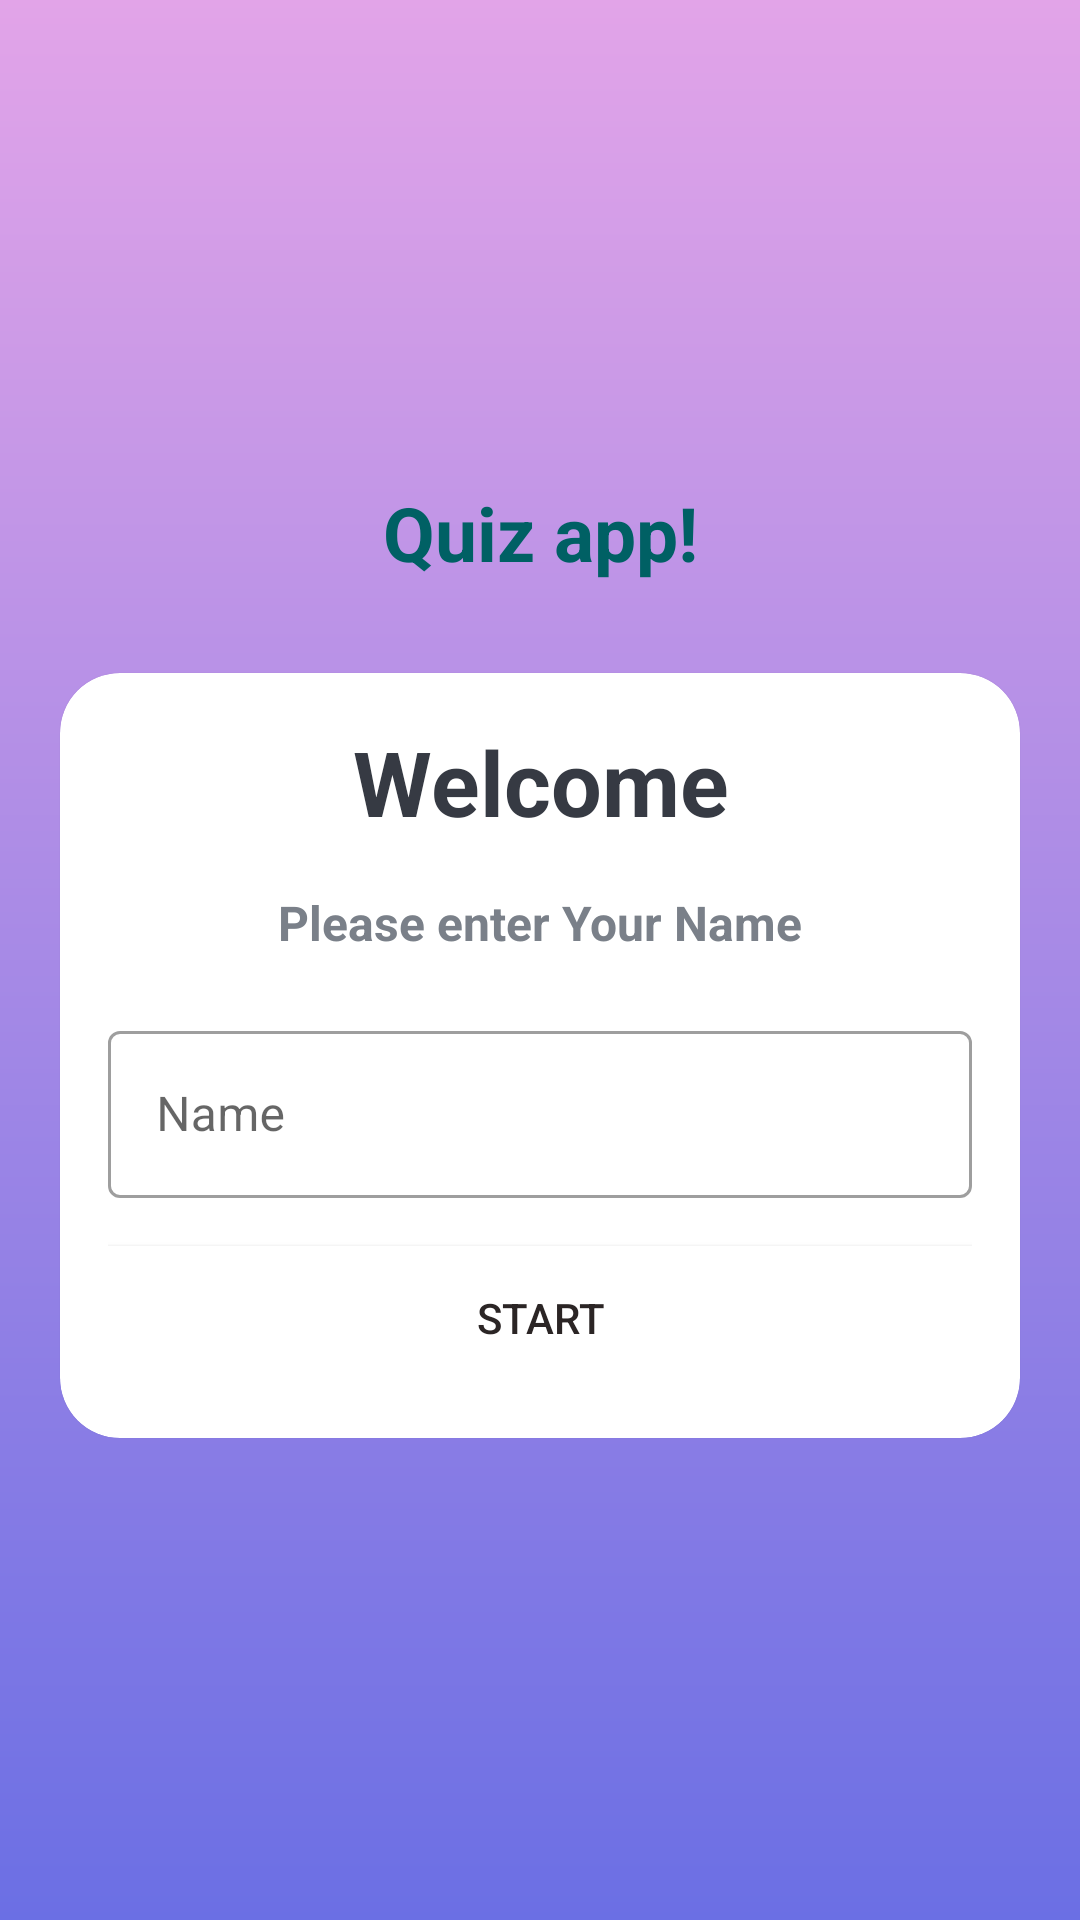

Write the Android layout XML for this screen, with the resource values it uses.
<!-- AndroidManifest.xml: application theme Theme.MyQuizApp -->
<!-- res/layout/activity_main.xml -->
<?xml version="1.0" encoding="utf-8"?>
<LinearLayout xmlns:android="http://schemas.android.com/apk/res/android"
    xmlns:app="http://schemas.android.com/apk/res-auto"
    xmlns:tools="http://schemas.android.com/tools"
    android:layout_width="match_parent"
    android:layout_height="match_parent"
    tools:context=".MainActivity"
    android:gravity="center"
    android:background="@drawable/gradient"
    android:orientation="vertical">

    <TextView
        android:layout_width="match_parent"
        android:layout_height="wrap_content"
        android:layout_marginBottom="30dp"
        android:gravity="center"
        android:text="@string/quiz_app"
        android:textColor="#006064"
        android:textSize="25sp"
        android:textStyle="bold" />

    <com.google.android.material.card.MaterialCardView
        android:layout_width="match_parent"
        android:layout_height="wrap_content"
        android:layout_marginStart="20dp"
        android:layout_marginEnd="20dp"
        app:cardCornerRadius="20dp"
        android:background="@color/white"
        >

        <LinearLayout
            android:layout_width="match_parent"
            android:layout_height="wrap_content"
            android:layout_margin="16dp"
            android:orientation="vertical">
            <TextView
                android:layout_width="match_parent"
                android:layout_height="wrap_content"
                android:text="@string/welcome"
                android:textSize="30sp"
                android:textStyle="bold"
                android:gravity="center"
                android:textColor="#363A43"
                />
            <TextView
                android:layout_width="match_parent"
                android:layout_height="wrap_content"
                android:text="@string/please_enter_your_name"
                android:textSize="16sp"
                android:layout_marginTop="16dp"
                android:textStyle="bold"
                android:gravity="center"
                android:textColor="#7A8089"
                />
            <com.google.android.material.textfield.TextInputLayout
                android:layout_width="match_parent"
                android:layout_height="wrap_content"
                style="@style/Widget.MaterialComponents.TextInputLayout.OutlinedBox"
                android:layout_marginTop="20dp"
                >

                <androidx.appcompat.widget.AppCompatEditText
                    android:id="@+id/et_name"
                    android:layout_width="match_parent"
                    android:layout_height="wrap_content"
                    android:hint="@string/name"
                    android:inputType="textCapWords"
                    android:minHeight="50dp"
                    android:textColor="#363A43"
                    android:textColorHint="#7A8089" />
            </com.google.android.material.textfield.TextInputLayout>

            <Button
                android:id="@+id/button"
                android:layout_width="match_parent"
                android:layout_height="wrap_content"
                android:layout_marginTop="16dp"
                android:background="@color/design_default_color_on_primary"
                android:text="@string/start"
                android:textColor="#2B2525" />
        </LinearLayout>

    </com.google.android.material.card.MaterialCardView>
</LinearLayout>
<!-- resources referenced by this layout -->
<resources>
  <color name="white">#FFFFFFFF</color>
  <!-- drawable gradient (drawable) -->
  <?xml version="1.0" encoding="utf-8"?>
  <shape xmlns:android="http://schemas.android.com/apk/res/android"
      android:shape="rectangle">
      <gradient
          android:startColor="#6B6FE4"
          android:endColor="#E2A4E8"
          android:angle="90" />
  </shape>
  <string name="name">Name</string>
  <string name="please_enter_your_name">Please enter Your Name</string>
  <string name="quiz_app">Quiz app!</string>
  <string name="start">START</string>
  <string name="welcome">Welcome</string>
  <style name="Theme.MyQuizApp" parent="Theme.MaterialComponents.DayNight.NoActionBar">
          
          <item name="colorPrimary">@color/purple_500</item>
          <item name="colorPrimaryVariant">@color/lightPurple</item>
          <item name="colorOnPrimary">@color/lightPurple</item>
          
          <item name="colorSecondary">@color/teal_200</item>
          <item name="colorSecondaryVariant">@color/teal_700</item>
          <item name="colorOnSecondary">@color/black</item>
          
          <item name="android:statusBarColor" tools:targetApi="l">?attr/colorPrimaryVariant</item>
  
  
          
  
      </style>
  <color name="purple_500">#FF6200EE</color>
  <color name="lightPurple">#E2A4E8</color>
  <color name="teal_200">#FF03DAC5</color>
  <color name="teal_700">#FF018786</color>
  <color name="black">#FF000000</color>
</resources>
